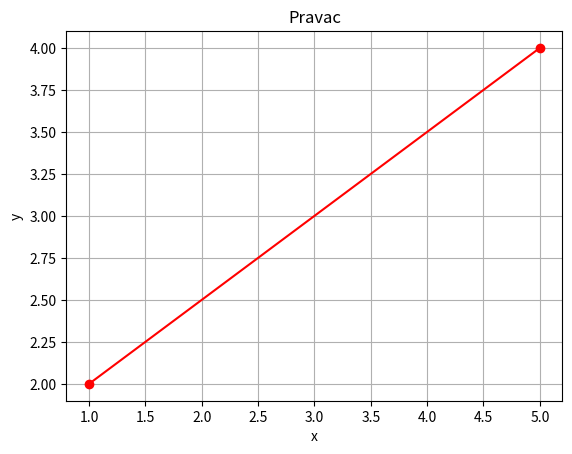

Recreate this plot in Python. (Note: this script raises an exception after producing the figure.)
import matplotlib.pyplot as plt
import numpy as np


def pravac(x1,y1,x2,y2):
    k = (y2 - y1) / (x2 - x1)
    l = y1 - k*x1
    print("y = {}x + {}".format(k,l))

    fig = plt.figure()
    ax = plt.axes()
    plt.plot((x1,x2),(y1,y2), 'o-r')

    ax.set(xlabel='x', ylabel='y',
       title='Pravac')
    ax.grid()

    prikaz = input("1.prikazi na ekranu ili 2. spremi kao pdf: ")
    if prikaz == "1":
        plt.show()
    elif prikaz == "2":
        spremanje = input("pod kojim imenom zelite spremiti file? ")
        fig.savefig("{}.pdf".format(spremanje))

pravac(x1 = 1, y1 = 2, x2 = 5, y2 = 4)
